Run: headless pygame with SDL's dummy video driver; simulated clock (each Clock.tick advances the game by its frame time, no real sleeping); random seed 0; keys injected as events and as key.get_pressed() state; mouse plan: one left click at the window centre at the start of phase 2, then a move to the lower-right quarter at the start of phase 3.
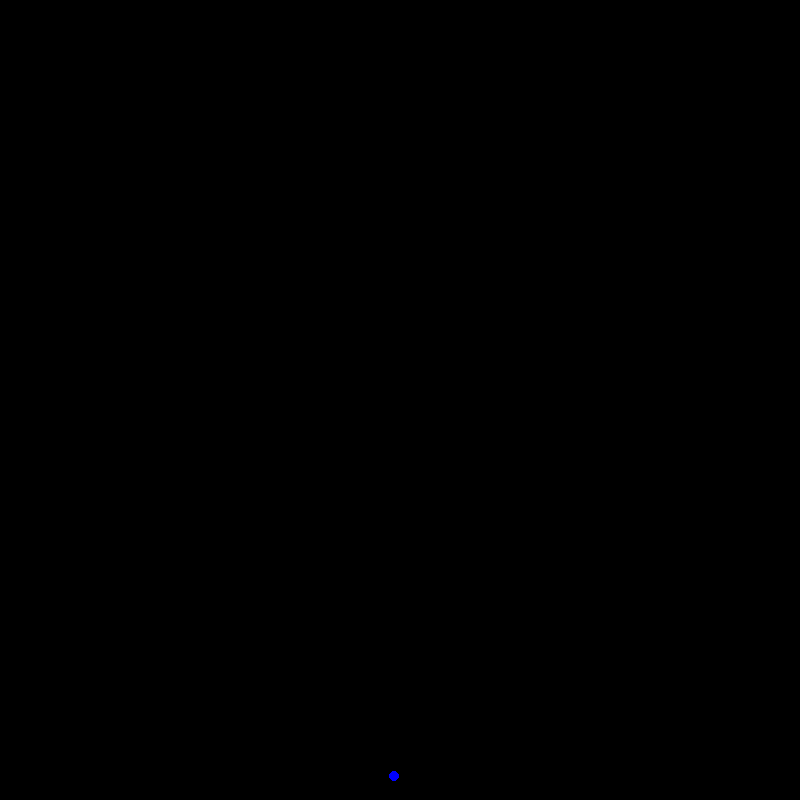
Frame 1 of 4 · flips 1–60 · no input
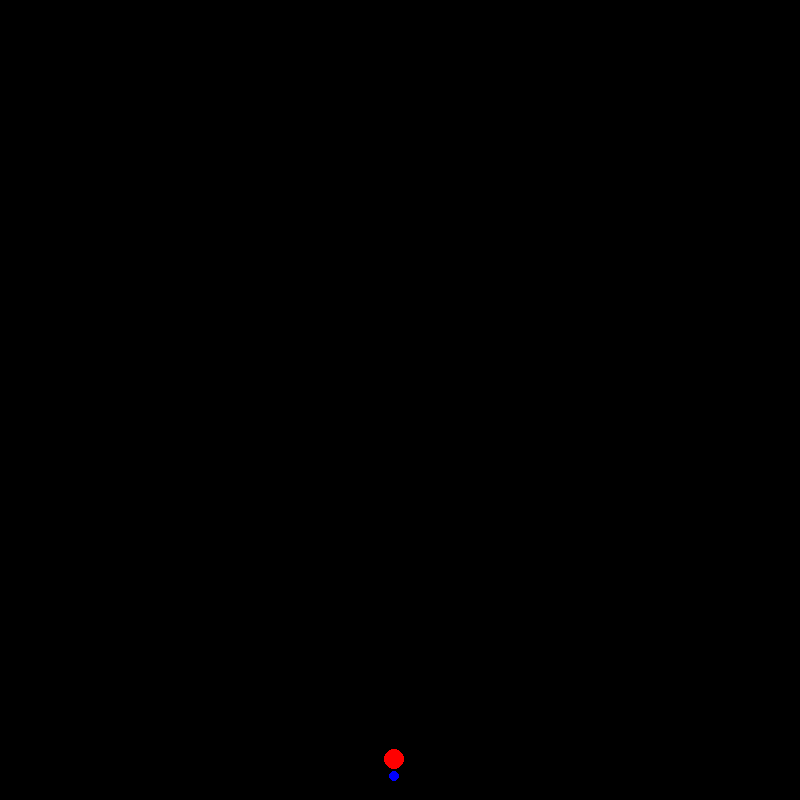
Frame 2 of 4 · flips 61–180 · clicked the window centre · tapped SPACE, RETURN · held RIGHT (→), D
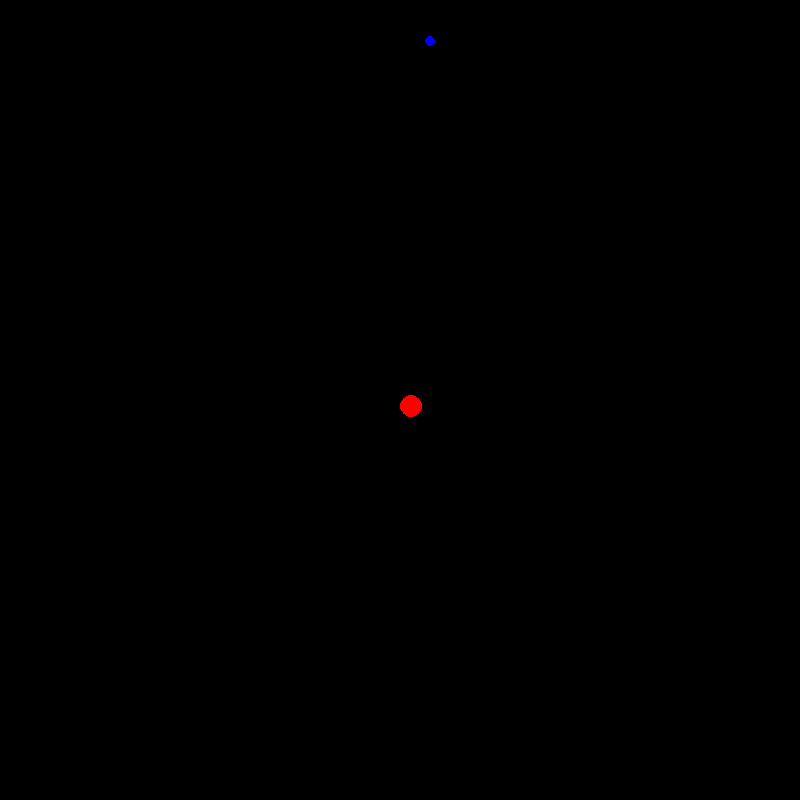
Frame 3 of 4 · flips 181–300 · moved the mouse to the lower-right quarter · held DOWN (↓), S
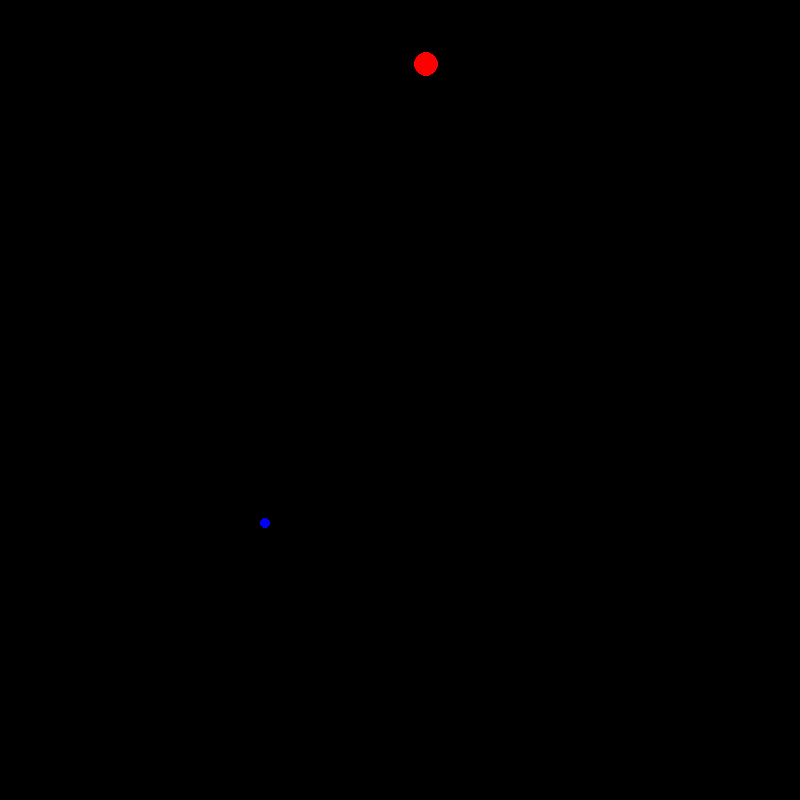
Frame 4 of 4 · flips 301–420 · held LEFT (←), A, UP (↑), W

The pygame program that drew these frames:


import pygame
import random 
import math 

pygame.init() 
DISPLAYSIZE = (800, 800) 
HUNTERCOLOR = (255, 0, 0) 
PREYCOLOR = (0, 0, 255) 

hunterR = 10 
preyR = 5 
hunterSpeed = 3 # pixels per frame 

pygame.display.set_caption("Pathfinder Algorith Test | Amundworks") 
window = pygame.display.set_mode(DISPLAYSIZE) 

class Hunter: 
    def __init__(self, startpos: tuple): 
        self.pos = startpos
        self.trail: list[trailParticle] = [] 
    def move(self, preypos): 
        dx = preypos[0] - self.pos[0] 
        dy = preypos[1] - self.pos[1] 
        rad = math.atan2(dy, dx) 
        newX = self.pos[0] + math.cos(rad) * hunterSpeed 
        newY = self.pos[1] + math.sin(rad) * hunterSpeed 
        self.pos = (newX, newY) 
    def updateTrail(self): 
        self.trail.append(trailParticle(self.pos)) 
        for p in self.trail: p.update() 
        self.trail = [p for p in self.trail if p.life > 0] 
    def draw(self): 
        for p in self.trail: fade = p.life / p.max_life 
        color = ( int(HUNTERCOLOR[0] * fade), int(HUNTERCOLOR[1] * fade), int(HUNTERCOLOR[2] * fade) ) 
        pygame.draw.circle(window, color, p.pos, p.radius) 
        pygame.draw.circle(window, HUNTERCOLOR, self.pos, hunterR) 

class trailParticle: 
    def __init__(self, pos): 
        self.pos = pos 
        self.max_life = 255 
        self.life = self.max_life 
        self.radius = 10 
    def update(self): 
        self.life -= 1 
        self.radius -= 0.05 
    def draw(self): 
        fade = self.life / self.max_life 
        r = int(HUNTERCOLOR[0] * fade) 
        g = int(HUNTERCOLOR[1] * fade) 
        b = int(HUNTERCOLOR[2] * fade) 
        pygame.draw.circle(window, (r, g, b), self.pos, self.radius) 

def coordinateDelta(pos1: float, pos2: float) -> float: 
    return abs(pos1 - pos2) 

def getRandomPos(screensize: tuple) -> tuple: 
    x = random.randint(0, screensize[0]) 
    y = random.randint(0, screensize[1]) 
    return (x, y) 

def checkIfTouch(hunterPos: tuple, preypos: tuple) -> bool: 
    if None in [hunterPos, preypos]: 
        return False 
    distance = math.hypot(coordinateDelta(hunterPos[0], preypos[0]), coordinateDelta(hunterPos[1], preypos[1])) 
    if distance <= (hunterR + preyR): 
        return True 
    else: return False 

run = True 
clock = pygame.time.Clock() 
hunterinit: bool = False # True when user has initialized the agent 
preypos: tuple = getRandomPos(DISPLAYSIZE) 
trailParticles: list = [] 
hunter = None 

while run: 
    window.fill((0, 0, 0)) 
    pygame.time.delay(16) 
    pygame.draw.circle(window, PREYCOLOR, preypos, preyR) 
    
    for event in pygame.event.get(): 
        if event.type == pygame.K_UP: 
            hunterSpeed += 1 
        if event.type == pygame.K_DOWN: 
            hunterSpeed -= 1 
        if event.type == pygame.MOUSEBUTTONDOWN: 
            hunter = Hunter(pygame.mouse.get_pos()) 
        if event.type == pygame.QUIT: 
            run = False 
            
    if hunter: 
        hunter.move(preypos) 
        hunter.updateTrail() 
        hunter.draw()
        
        if checkIfTouch(hunter.pos, preypos): 
            preypos = getRandomPos(DISPLAYSIZE) 
            hunterR += 1 
            print(f"prey caught. Current size: {hunterR}") 

    pygame.display.flip() 
    clock.tick(60) 

pygame.quit()
